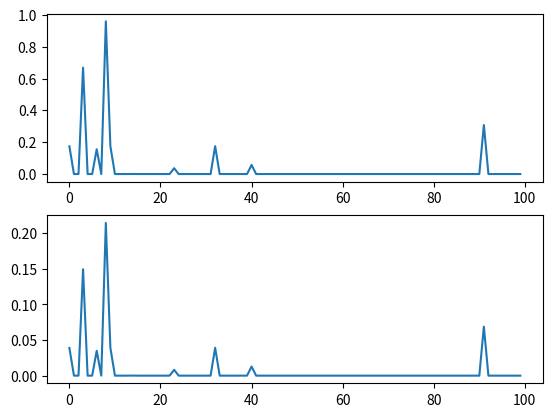

Generate this figure with matplotlib:
import numpy as np
import matplotlib.pyplot as plt
import scipy as scp

def cs_omp(signal,T_mat):
    nslc=signal.shape[0]
    niter=int(nslc/4)
    level=T_mat.shape[1]

    hat_x=np.zeros(shape=level,dtype=np.complex64)
    
    #initial residual
    T=T_mat.copy()
    r=signal.copy()
    aug_t=np.zeros(shape=(nslc,niter),dtype=np.complex64)

    # data nromalization is important
    norm=np.max(np.abs(signal)) 
    signal=signal/norm

    posArr=[]
    for i in range(niter):
        T_h=np.conj(T.T)
        pos=np.argmax(np.dot(T_h,r))
        posArr.append(pos)
        aug_t[:,i]=T[:,pos]

        # remove observation of  that position!
        T[:,pos]=0

        local_T=aug_t[:,:i+1]
        # aug_x=np.dot(np.linalg.pinv(local_T),signal)
        aug_x=scp.linalg.lstsq(local_T,signal)[0]
        r=signal-np.dot(local_T,aug_x)
        if np.max(np.abs(r))<1e-6: break
    hat_x[posArr]=aug_x
    return hat_x


        

if __name__ == "__main__":
    # np.random.seed(20)
    nsig=100
    nobs=200
    nsp=int(nsig/10)
    sparseSig=np.zeros(nsig,dtype=np.complex64)
    sparseLoc=np.random.rand(nsp)*nsig
    sparseSig[sparseLoc.astype(int)]=np.exp(1j*np.random.rand(nsp))*np.random.rand(nsp)

    T=np.exp(1j*(np.linspace(-10,10,nobs*nsig)/10*3.14)).reshape(nobs,nsig)+np.random.rand(nobs,nsig)


    # T=np.abs(T)
    # sparseSig=np.abs(sparseSig)

    obs=np.dot(T,sparseSig)
    reconst_sig=cs_omp(obs,T)
    plt.subplot(211)
    plt.plot(np.abs(sparseSig),label='orig')
    plt.subplot(212)
    plt.plot(np.abs(reconst_sig),label='omp')
    plt.savefig('testCS')
